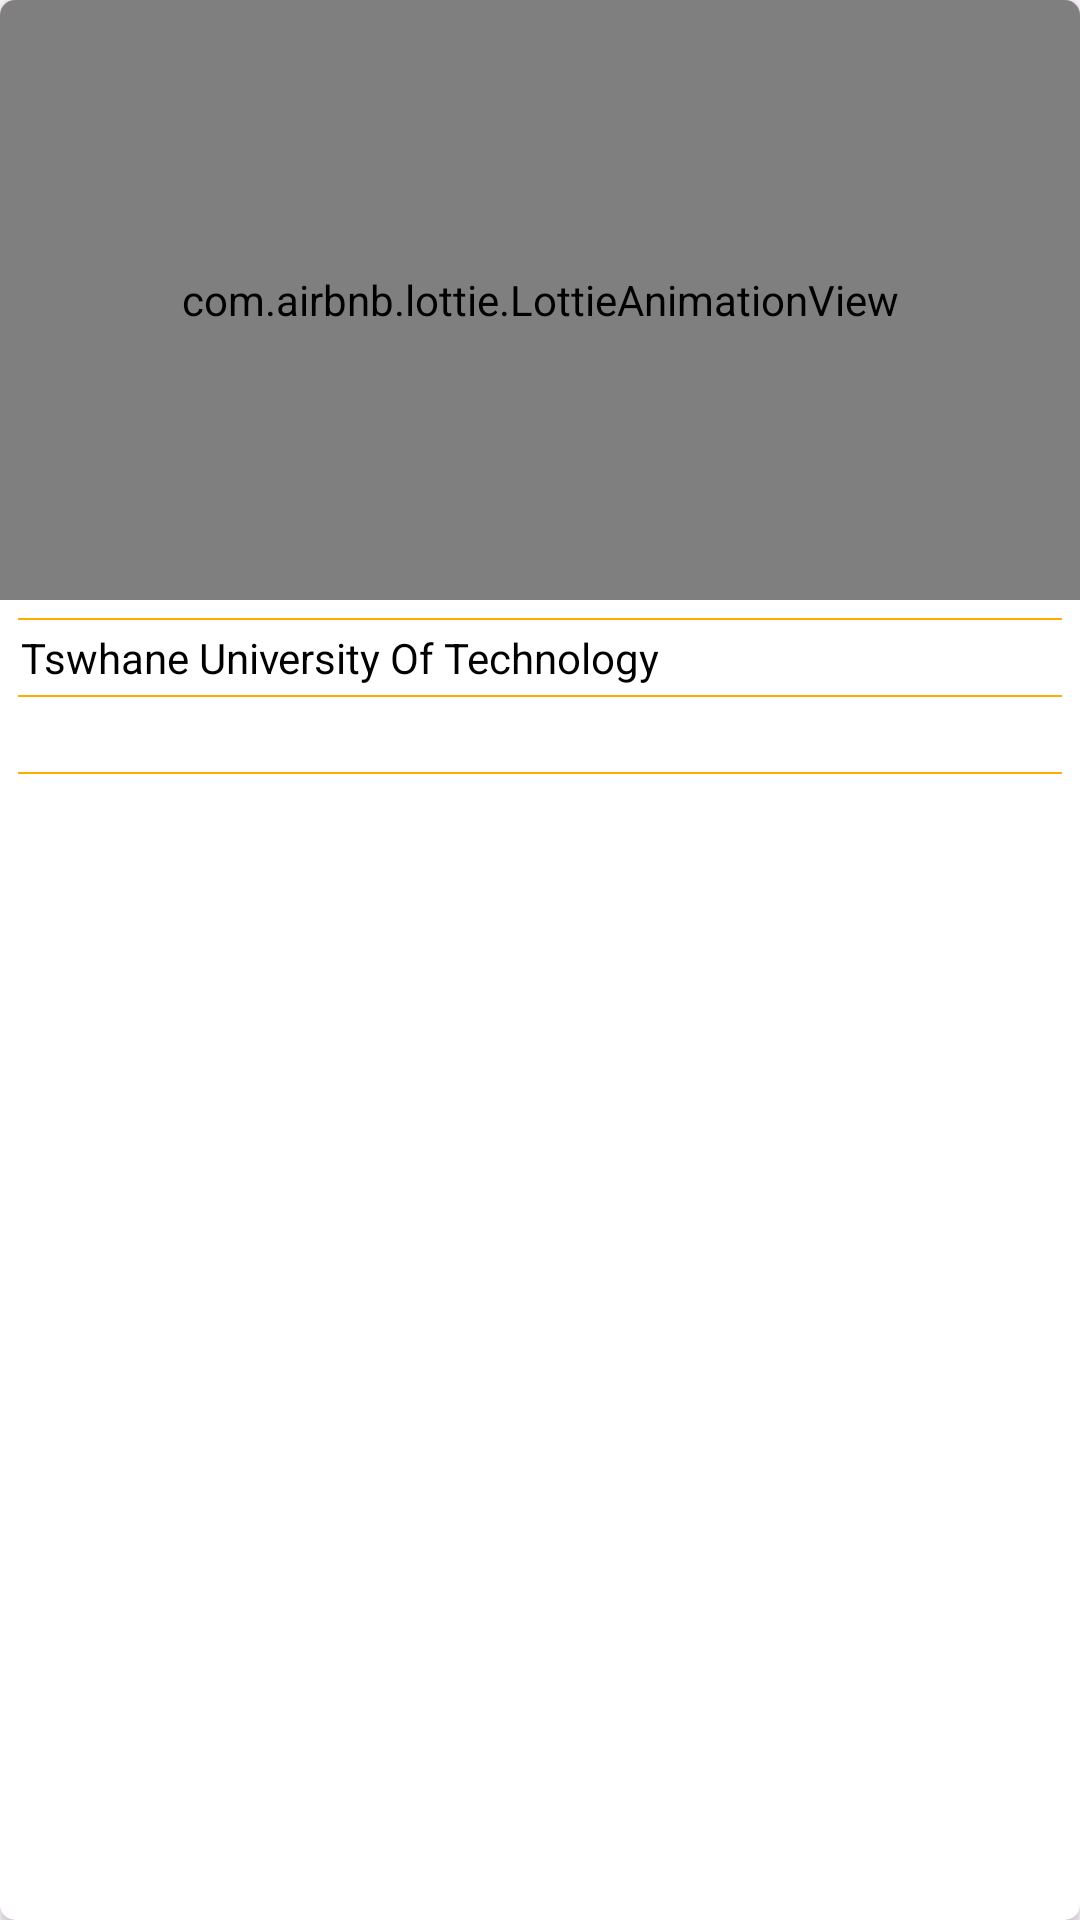

Layout XML and referenced resources for this Android screen:
<!-- AndroidManifest.xml: application theme Theme.CarrerConcellingApp -->
<!-- res/layout/universitylayout.xml -->
<?xml version="1.0" encoding="utf-8"?>
<androidx.cardview.widget.CardView xmlns:tools="http://schemas.android.com/tools"
    app:cardCornerRadius="5dp"
    xmlns:android="http://schemas.android.com/apk/res/android"
    android:layout_width="match_parent"
    android:elevation="5dp"
    android:layout_height="wrap_content"
    android:layout_margin="5dp"
    android:padding="5dp"
    xmlns:app="http://schemas.android.com/apk/res-auto">
<LinearLayout
    android:orientation="vertical"
    android:layout_width="match_parent"
    android:layout_height="wrap_content"
    >
    <com.airbnb.lottie.LottieAnimationView
        android:id="@+id/animation_view"
        android:layout_width="match_parent"
        android:layout_height="200dp"
        app:lottie_fileName="bulding.json"
        app:lottie_loop="true"
        app:lottie_autoPlay="true"
        />
    <LinearLayout
        android:layout_margin="5dp"
        android:layout_width="match_parent"
        android:layout_height="wrap_content">
        <RelativeLayout
            android:layout_width="match_parent"
            android:layout_height="wrap_content">

            <LinearLayout
                android:layout_width="match_parent"
                android:layout_height="wrap_content"
                android:gravity="center"
                android:orientation="vertical">
                <LinearLayout
                    android:background="@color/colorPrimaryDark"
                    android:layout_width="match_parent"
                    android:layout_height="0.5dp"
                    android:layout_margin="1dp"
                    tools:ignore="Suspicious0dp" />

                <TextView
                    android:id="@+id/Name"
                    android:layout_width="match_parent"
                    android:layout_height="wrap_content"
                    android:padding="2dp"
                    android:text="Tswhane University Of Technology"
                    android:textColor="#000"></TextView>
                <LinearLayout
                    android:background="@color/colorPrimaryDark"
                    android:layout_width="match_parent"
                    android:layout_height="0.5dp"
                    android:layout_margin="1dp" />

                <TextView
                    android:id="@+id/Req"
                    android:layout_width="match_parent"
                    android:layout_height="wrap_content"
                    android:padding="2dp"
                    android:text="">

                </TextView>
                <LinearLayout
                    android:background="@color/colorPrimaryDark"
                    android:layout_width="match_parent"
                    android:layout_height="0.5dp"
                    android:layout_margin="1dp" />
            </LinearLayout>


        </RelativeLayout>
    </LinearLayout>
    <Button
        android:layout_width="match_parent"
        android:layout_margin="5dp"
        android:id="@+id/Delete"
        android:visibility="gone"
        android:text="Delete University"
        android:background="@drawable/button"
        android:layout_height="wrap_content"></Button>
</LinearLayout>
</androidx.cardview.widget.CardView>
<!-- resources referenced by this layout -->
<resources>
  <color name="colorPrimaryDark">#FFAB00</color>
  <!-- drawable button (drawable) -->
  <shape android:shape="rectangle"
      xmlns:android="http://schemas.android.com/apk/res/android">
    <solid android:color="@color/colorPrimaryDark"></solid>
      <stroke android:color="@color/colorPrimaryDark" android:width="1dp"></stroke>
  </shape>
  <style name="Theme.CarrerConcellingApp" parent="Base.Theme.CarrerConcellingApp" />
  <style name="Base.Theme.CarrerConcellingApp" parent="Theme.Material3.DayNight.NoActionBar">
          
          
      </style>
</resources>
